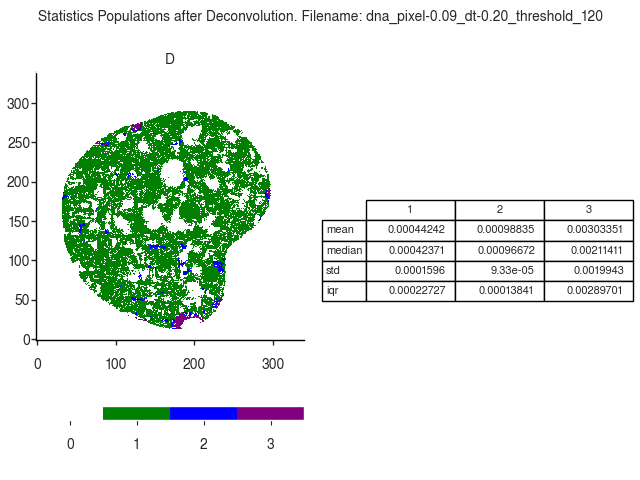

Source data for this figure (header and first rows):
D
, 1, 2, 3
mean, 0.0004424, 0.0009884, 0.003034
median, 0.0004237, 0.0009667, 0.002114
std, 0.0001596, 9.329523030585243e-05, 0.001994
iqr, 0.0002273, 0.0001384, 0.002897
